Dataset: data (GitHub, lambertgeo/PHI). Classes: negatif, negative, positif, positive.

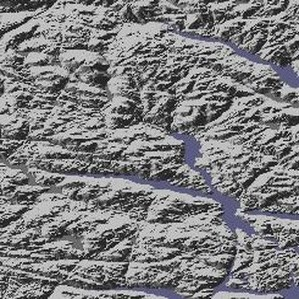
Label: negative

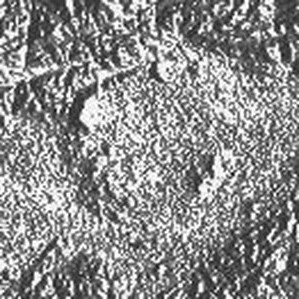
Label: positive

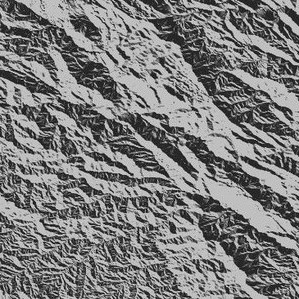
Label: negative

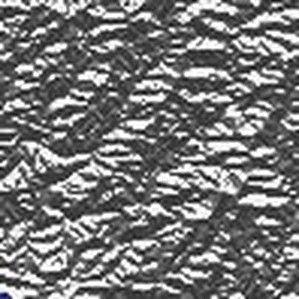
Label: negatif

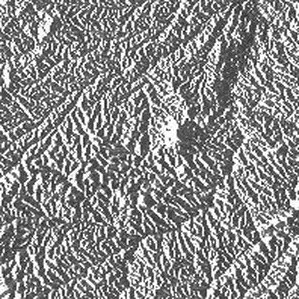
Label: positif

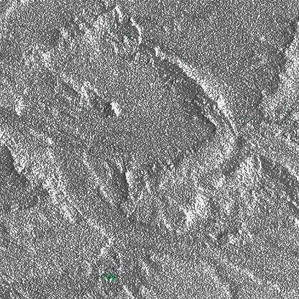
Label: positif
